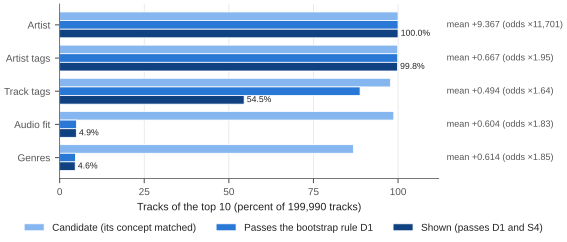

The table this chart was drawn from, first rows:
reason, candidate_pct, d1_pct, shown_pct, mean_value_shown, odds_factor_of_mean
artist, 100.0, 100.0, 100.0, 9.367, 11701
artist_tag_affinity, 99.91, 99.9, 99.81, 0.6674, 1.949
tag_affinity, 97.78, 88.78, 54.52, 0.4943, 1.639
audio_fit, 98.74, 4.969, 4.926, 0.604, 1.829
genre_affinity, 86.8, 4.662, 4.599, 0.6138, 1.847
